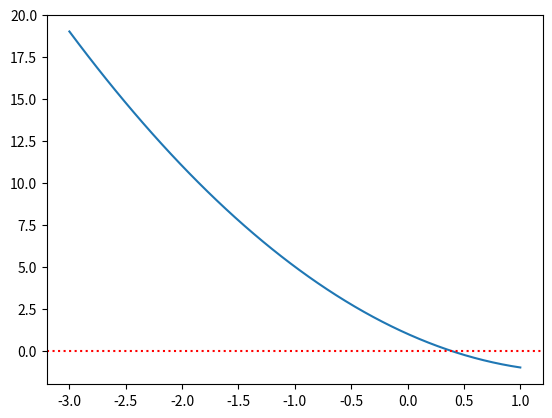

This chart was generated by the following Python code:
# -*- coding: utf-8 -*-
"""
Created on Thu Jun 15 17:22:39 2023

@author: chenriquez4
"""
import numpy as np

import matplotlib.pyplot as plt



def f(x):
    
    """
    f(x) = exp(x) - x**2
    Parameters
    ----------
    x : TYPE flaot
        DESCRIPTION. input to the function f(x)

    Returns
    -------
    y : output of the function, f(x)

    """

    #y = np.exp(x) - x**2
    y= x**2-3*x+1
    return y

## find x so that f(x) = 0


xAxis = np.linspace(-3,1)
y = f(xAxis)

plt.plot(xAxis, y)
plt.axhline(y=0, color='red', ls=':')

xLow = 1
xHigh = -1

for i in range(25):
    
        xTry = (xLow+xHigh)/2
        if f(xTry) > 0:
            xHigh = xTry
        else:
            xLow = xTry
            
        #print(f"x = {xTry}, f(x) = {f(xTry)}")
        
print(f"final ans= {xTry}, f = {f(xTry): 0.5f}")
        
    
    